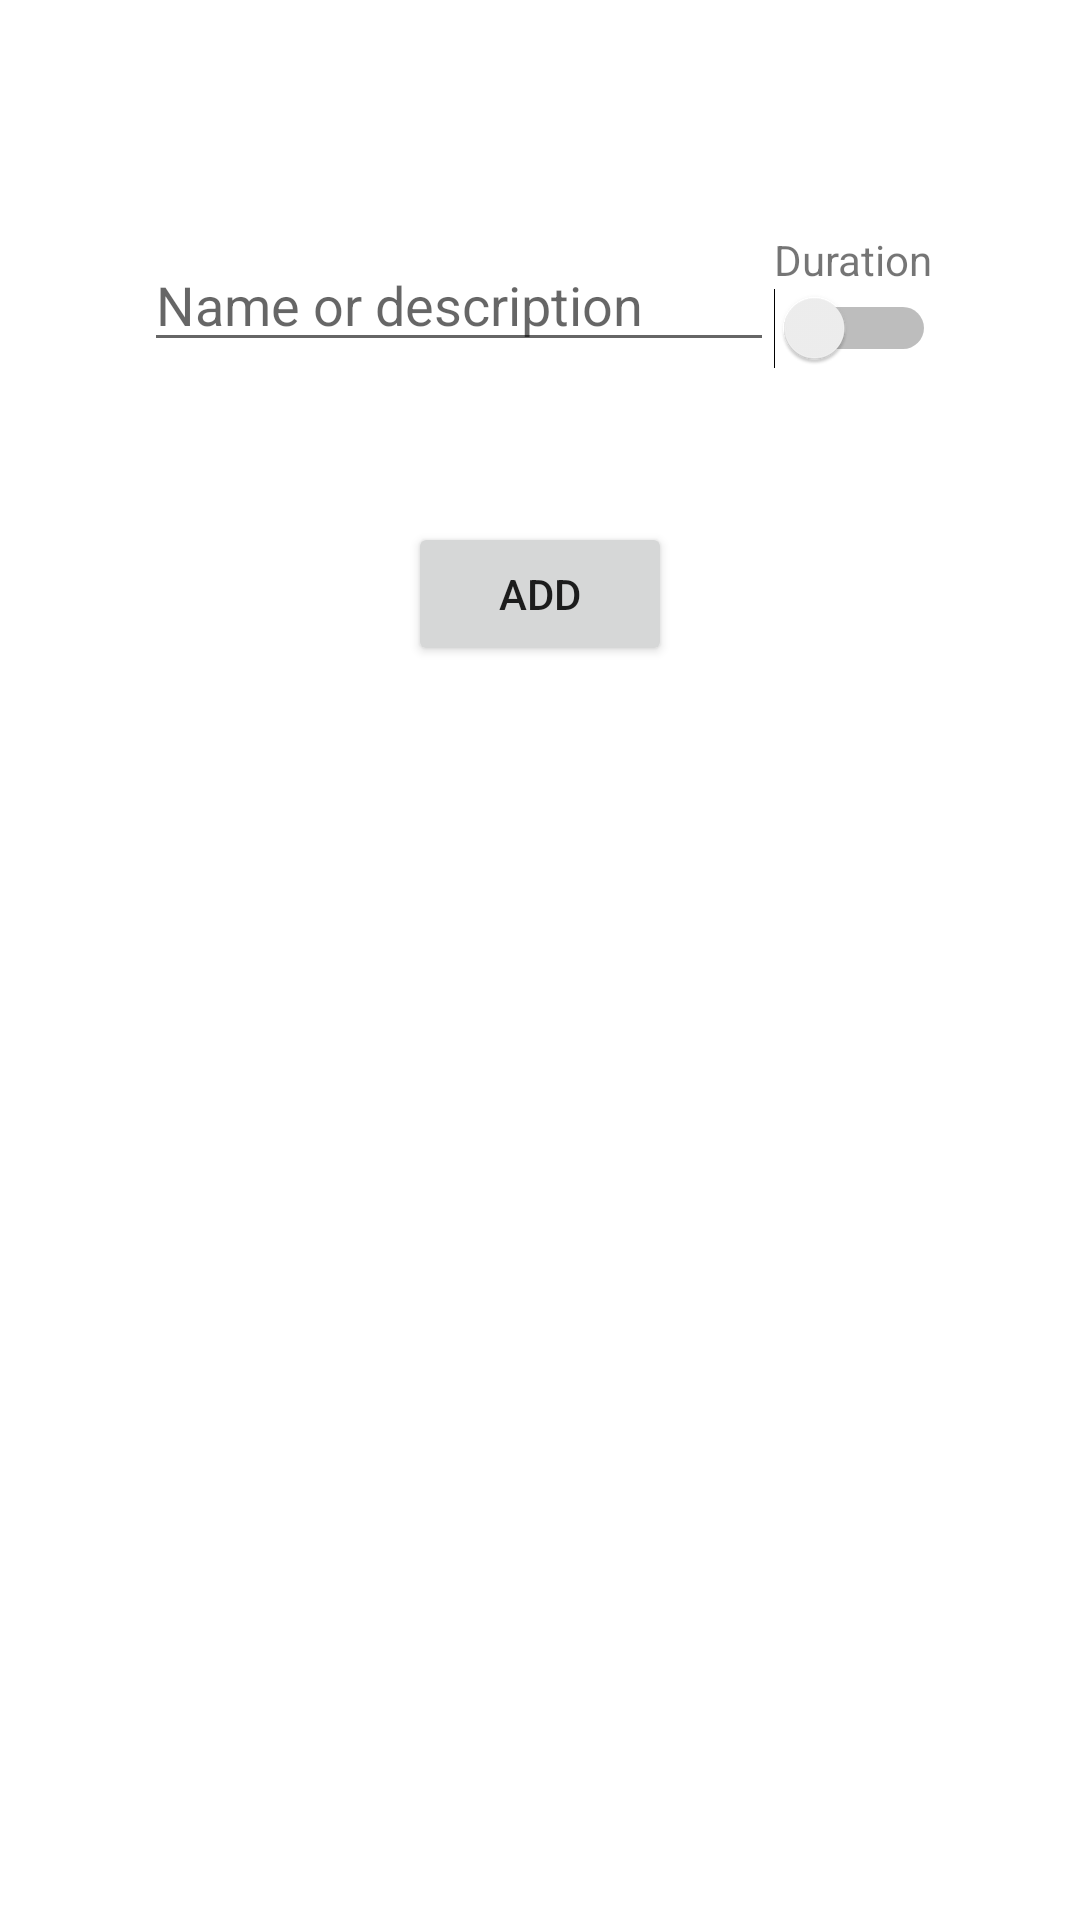

Produce the Android XML layout that renders to this screen, including the resource entries it uses.
<!-- AndroidManifest.xml: application theme Theme.FitBud -->
<!-- res/layout/fragment_add_exercise.xml -->
<?xml version="1.0" encoding="utf-8"?>
<RelativeLayout xmlns:android="http://schemas.android.com/apk/res/android"
    xmlns:app="http://schemas.android.com/apk/res-auto"
    xmlns:tools="http://schemas.android.com/tools"
    android:layout_width="match_parent"
    android:layout_height="match_parent"
    tools:context=".FragmentAddExercise">

    <RelativeLayout
        android:id="@+id/layout_first"
        android:layout_width="wrap_content"
        android:layout_height="100dp"
        android:layout_centerHorizontal="true"
        android:layout_marginTop="50dp"
        android:orientation="horizontal">

        <EditText
            android:id="@+id/editExercise"
            android:layout_width="wrap_content"
            android:layout_height="wrap_content"
            android:layout_centerVertical="true"
            android:ems="10"
            android:hint="Name or description" />

        <RelativeLayout
            android:layout_width="wrap_content"
            android:layout_height="wrap_content"
            android:layout_centerVertical="true"
            android:layout_toRightOf="@+id/editExercise">

            <TextView
                android:id="@+id/textView_1"
                android:layout_width="wrap_content"
                android:layout_height="wrap_content"
                android:text="Duration"
                android:textAlignment="center" />

            <Switch
                android:id="@+id/switchDuration"
                android:layout_width="wrap_content"
                android:layout_height="wrap_content"
                android:layout_below="@+id/textView_1" />
        </RelativeLayout>

    </RelativeLayout>

    <RelativeLayout
        android:id="@+id/layout_two"
        android:layout_width="wrap_content"
        android:layout_height="wrap_content"

        android:layout_alignStart="@+id/layout_first"
        android:layout_alignEnd="@+id/layout_first"
        >

        <LinearLayout
            android:id="@+id/layout_pickers"
            android:layout_width="wrap_content"
            android:layout_height="150dp"
            android:visibility="invisible"
            android:layout_centerHorizontal="true"

            android:gravity="center_horizontal"
            android:orientation="horizontal">

            <com.chupe.fitbud.views.CustomTimePicker
                android:id="@+id/timePicker1"
                android:layout_width="50dp"
                android:layout_height="wrap_content"
                android:scrollbars="none"
                app:max="20"
                app:min="0" />

            <com.chupe.fitbud.views.CustomTimePicker
                android:id="@+id/timePicker2"
                android:layout_width="50dp"
                android:layout_height="wrap_content"
                android:scrollbars="none"
                app:max="20"
                app:min="0" />

            <com.chupe.fitbud.views.CustomTimePicker
                android:id="@+id/timePicker3"
                android:layout_width="50dp"
                android:layout_height="wrap_content"
                android:scrollbars="none"
                app:max="20"
                app:min="0" />

        </LinearLayout>

        <Button
            android:id="@+id/btn_add"
            android:layout_width="wrap_content"
            android:layout_height="wrap_content"
            android:layout_below="@+id/layout_pickers"
            android:layout_centerHorizontal="true"
            android:layout_marginTop="24dp"
            android:text="Add" />
    </RelativeLayout>




</RelativeLayout>
<!-- resources referenced by this layout -->
<resources>
  <style name="Theme.FitBud" parent="Theme.MaterialComponents.DayNight.NoActionBar">
          
          <item name="colorPrimary">@color/purple_500</item>
          <item name="colorPrimaryVariant">@color/purple_700</item>
          <item name="colorOnPrimary">@color/white</item>
          
          <item name="colorSecondary">@color/teal_200</item>
          <item name="colorSecondaryVariant">@color/teal_700</item>
          <item name="colorOnSecondary">@color/black</item>
          
          <item name="android:statusBarColor" tools:targetApi="l">?attr/colorPrimaryVariant</item>
          
      </style>
  <!-- not gathered from this repository: default colours our renderer supplied (Android Studio template values) -->
  <color name="purple_500">#FF6200EE</color>
  <color name="purple_700">#FF3700B3</color>
  <color name="teal_200">#FF03DAC5</color>
  <color name="teal_700">#FF018786</color>
  <color name="black">#FF000000</color>
  <color name="white">#FFFFFFFF</color>
</resources>
